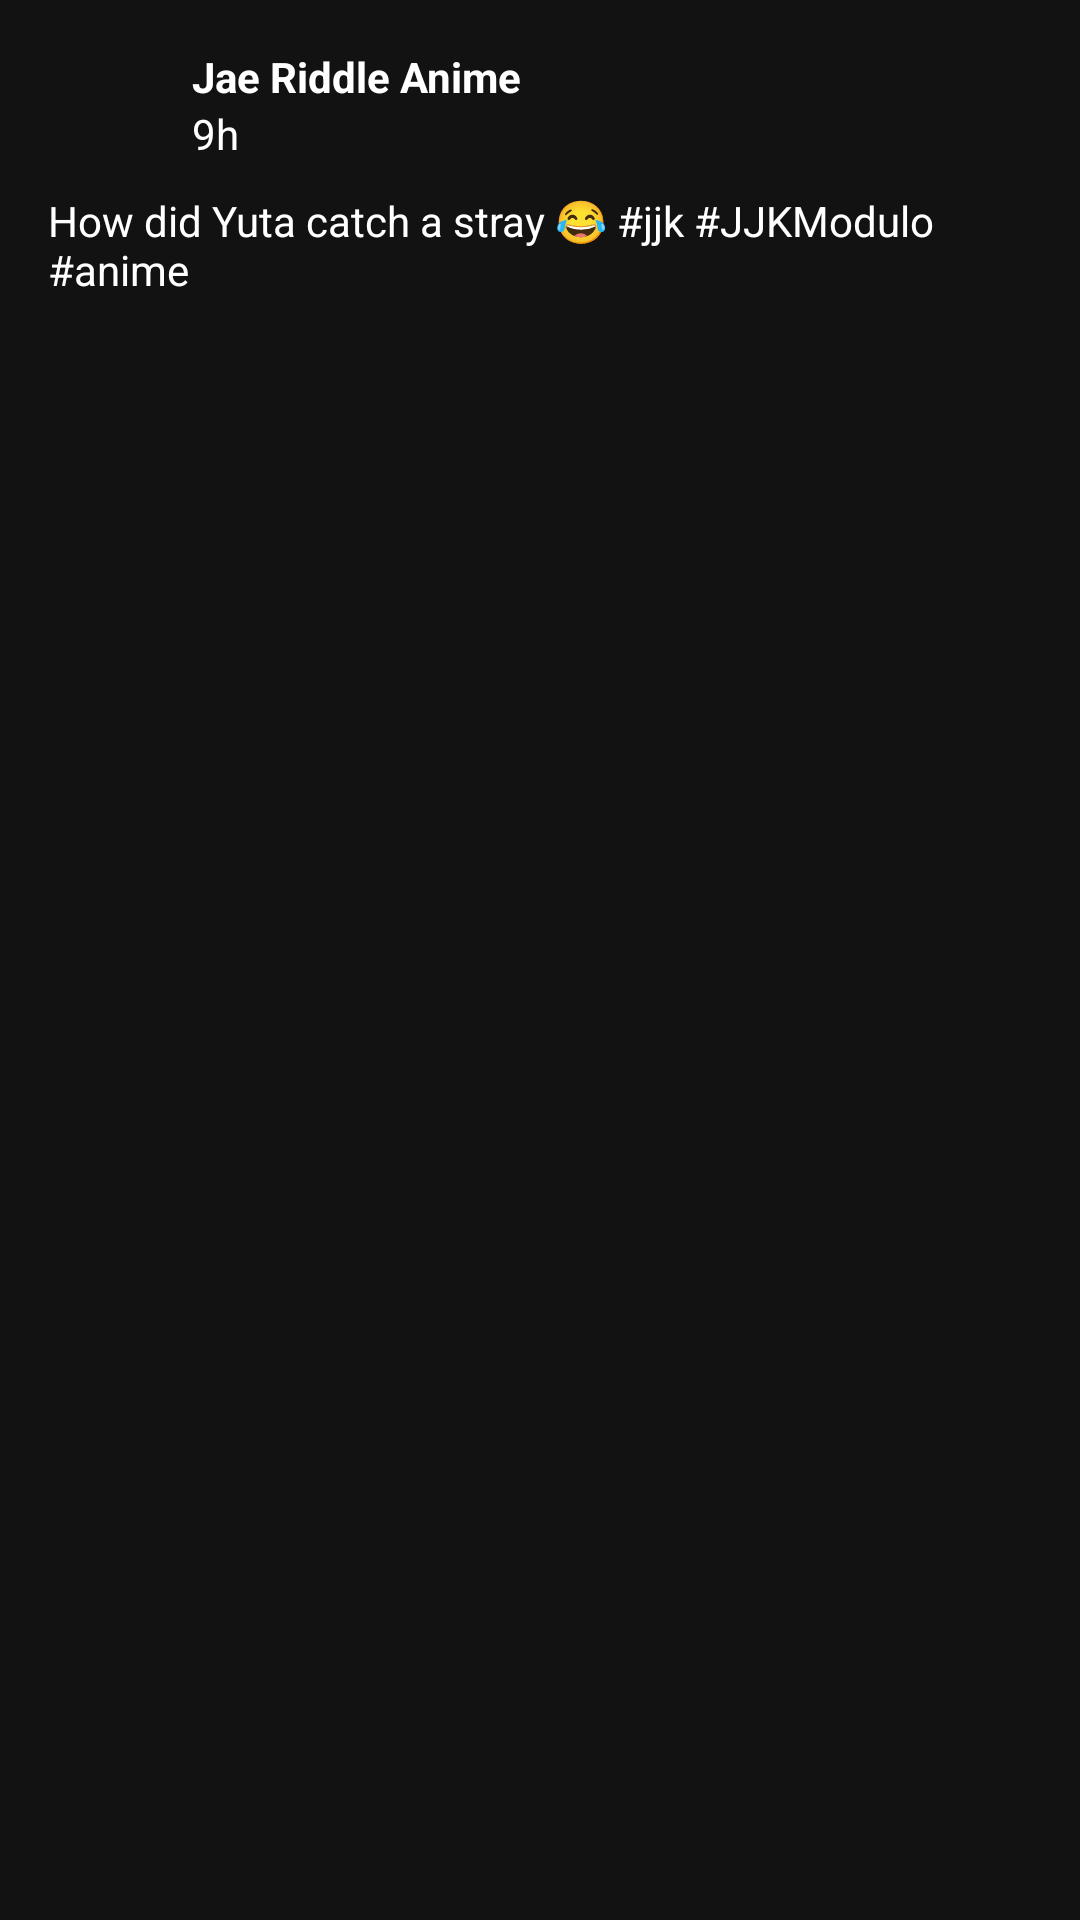

Here is an Android app screen rendered from its layout file. Give the layout XML and the strings, colors and styles it references.
<!-- AndroidManifest.xml: application theme Theme.MajorActivity1 -->
<!-- res/layout/post_item.xml -->
<?xml version="1.0" encoding="utf-8"?>
<androidx.constraintlayout.widget.ConstraintLayout xmlns:android="http://schemas.android.com/apk/res/android"
    xmlns:app="http://schemas.android.com/apk/res-auto"
    android:layout_width="match_parent"
    android:layout_height="wrap_content"
    android:background="#121212"
    android:padding="16dp">

    <ImageView
        android:id="@+id/user_avatar"
        android:layout_width="40dp"
        android:layout_height="40dp"
        android:src="@drawable/ic_launcher_background"
        app:layout_constraintStart_toStartOf="parent"
        app:layout_constraintTop_toTopOf="parent" />

    <TextView
        android:id="@+id/user_name"
        android:layout_width="0dp"
        android:layout_height="wrap_content"
        android:layout_marginStart="8dp"
        android:text="Jae Riddle Anime"
        android:textColor="#FFFFFF"
        android:textStyle="bold"
        app:layout_constraintStart_toEndOf="@+id/user_avatar"
        app:layout_constraintTop_toTopOf="@+id/user_avatar" />

    <TextView
        android:id="@+id/post_timestamp"
        android:layout_width="0dp"
        android:layout_height="wrap_content"
        android:layout_marginStart="8dp"
        android:text="9h"
        android:textColor="#FFFFFF"
        app:layout_constraintStart_toEndOf="@+id/user_avatar"
        app:layout_constraintTop_toBottomOf="@id/user_name" />

    <TextView
        android:id="@+id/post_text"
        android:layout_width="0dp"
        android:layout_height="wrap_content"
        android:layout_marginTop="8dp"
        android:text="How did Yuta catch a stray 😂 #jjk #JJKModulo #anime"
        android:textColor="#FFFFFF"
        app:layout_constraintEnd_toEndOf="parent"
        app:layout_constraintStart_toStartOf="parent"
        app:layout_constraintTop_toBottomOf="@+id/user_avatar" />

    <ImageView
        android:id="@+id/post_image"
        android:layout_width="0dp"
        android:layout_height="200dp"
        android:layout_marginTop="8dp"
        android:scaleType="centerCrop"
        android:src="@drawable/post_image_1"
        app:layout_constraintEnd_toEndOf="parent"
        app:layout_constraintStart_toStartOf="parent"
        app:layout_constraintTop_toBottomOf="@+id/post_text" />

</androidx.constraintlayout.widget.ConstraintLayout>
<!-- resources referenced by this layout -->
<resources>
  <style name="Theme.MajorActivity1" parent="Base.Theme.MajorActivity1" />
  <style name="Base.Theme.MajorActivity1" parent="Theme.Material3.DayNight.NoActionBar">
          
          
      </style>
</resources>
